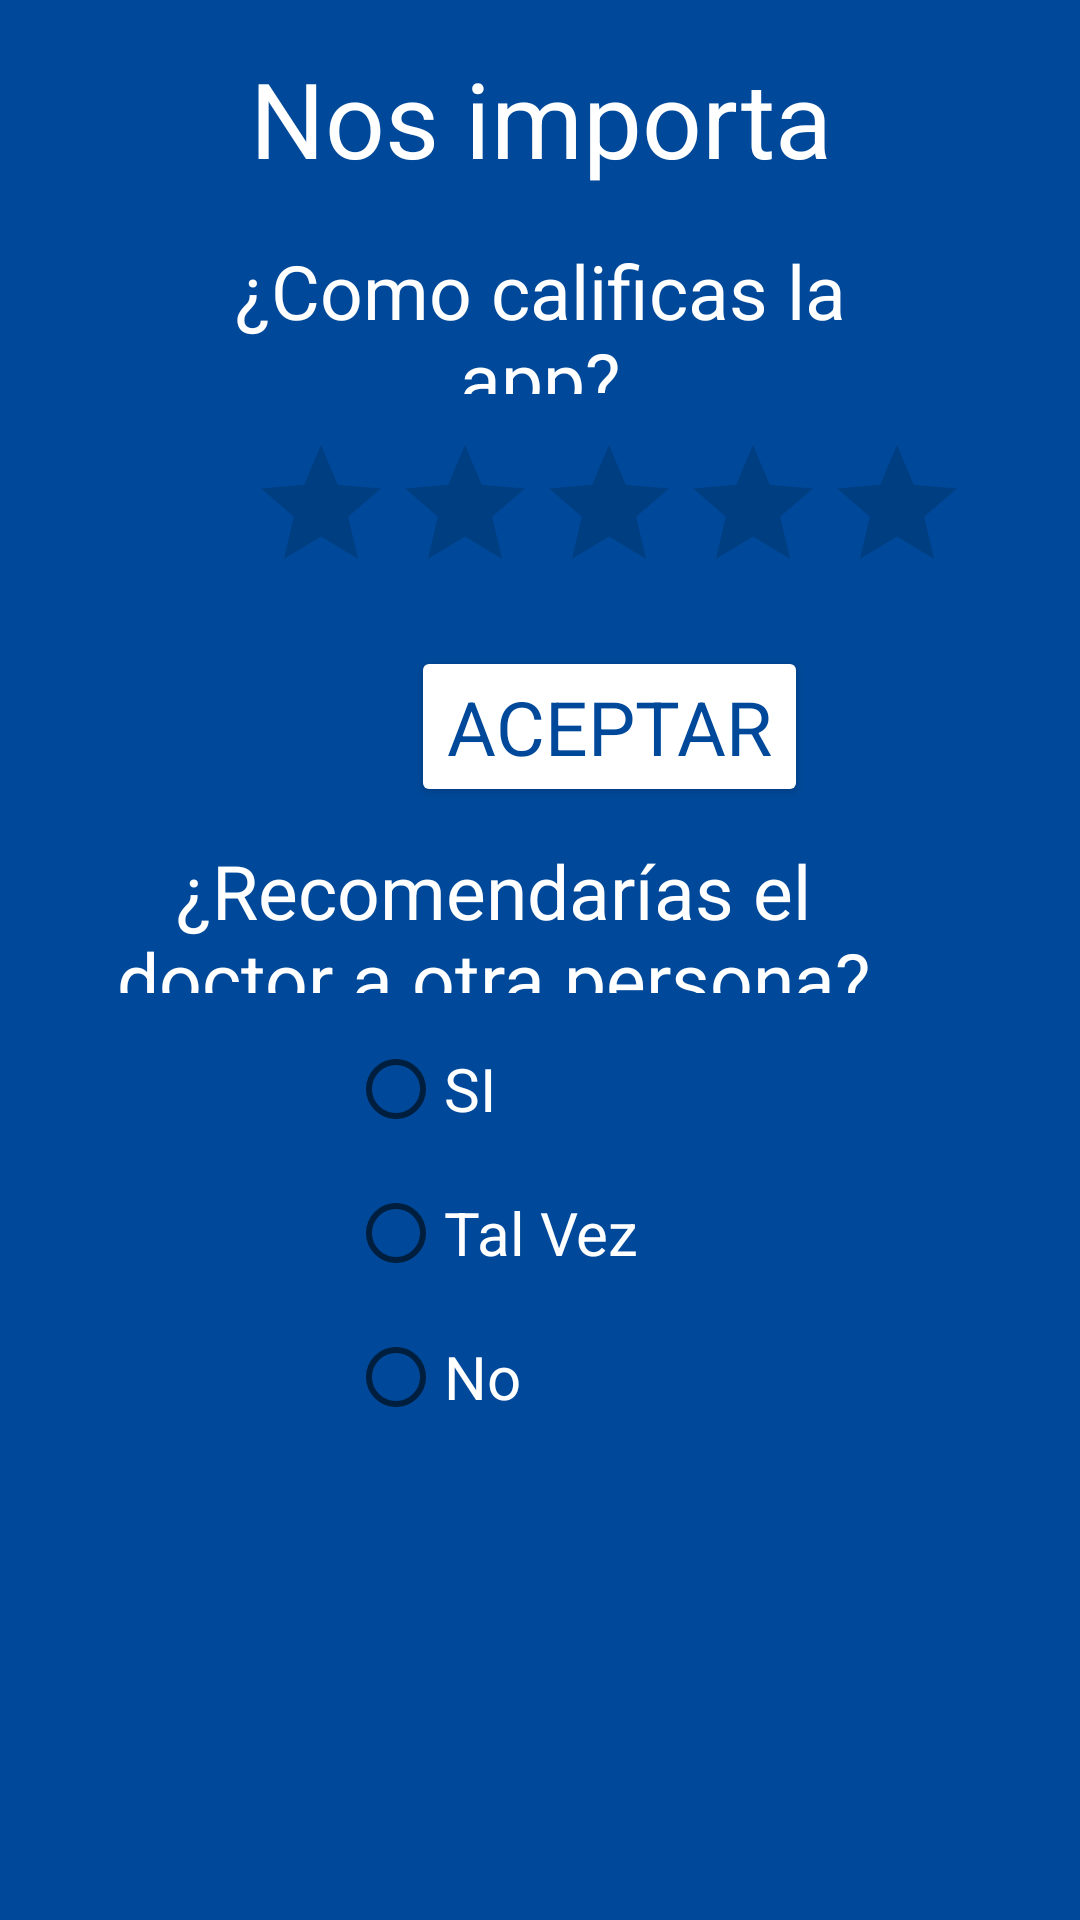

This screen was rendered from an Android layout file. Write that file and the resources it references.
<!-- AndroidManifest.xml: application theme Theme.Agenda_Citas_Medicas -->
<!-- res/layout/activity_calificanos.xml -->
<?xml version="1.0" encoding="utf-8"?>
<androidx.constraintlayout.widget.ConstraintLayout xmlns:android="http://schemas.android.com/apk/res/android"
    xmlns:app="http://schemas.android.com/apk/res-auto"
    xmlns:tools="http://schemas.android.com/tools"
    android:layout_width="match_parent"
    android:layout_height="match_parent"
    android:background="@color/blue_bass"
    tools:context=".calificanos">

    <TextView
        android:id="@+id/textView18"
        style="@style/style_body"
        android:layout_width="0dp"
        android:layout_height="0dp"
        android:layout_marginStart="76dp"
        android:layout_marginTop="16dp"
        android:layout_marginEnd="76dp"
        android:layout_marginBottom="13dp"
        android:gravity="center"
        android:text="Nos importa tu opinión..."
        android:textSize="35dp"
        app:layout_constraintBottom_toTopOf="@+id/textView19"
        app:layout_constraintEnd_toEndOf="parent"
        app:layout_constraintStart_toStartOf="parent"
        app:layout_constraintTop_toTopOf="parent" />

    <RatingBar
        android:id="@+id/raiting"
        android:layout_width="wrap_content"
        android:layout_height="wrap_content"

        android:layout_marginStart="9dp"
        android:layout_marginBottom="14dp"
        app:layout_constraintBottom_toTopOf="@+id/raitingbutton"
        app:layout_constraintStart_toStartOf="@+id/textView19"
        app:layout_constraintTop_toBottomOf="@+id/textView19" />

    <TextView
        android:id="@+id/textView19"
        style="@style/style_body"
        android:layout_width="0dp"
        android:layout_height="0dp"
        android:layout_marginStart="74dp"
        android:layout_marginEnd="74dp"
        android:layout_marginBottom="13dp"
        android:gravity="center"
        android:text="¿Como calificas la app?"
        android:textSize="25dp"
        app:layout_constraintBottom_toTopOf="@+id/raiting"
        app:layout_constraintEnd_toEndOf="parent"
        app:layout_constraintStart_toStartOf="parent"
        app:layout_constraintTop_toBottomOf="@+id/textView18" />

    <RadioGroup
        android:id="@+id/radioGroup"
        android:layout_width="128dp"
        android:layout_height="148dp"
        android:layout_marginBottom="32dp"
        app:layout_constraintBottom_toTopOf="@+id/imageView4"
        app:layout_constraintEnd_toEndOf="parent"
        app:layout_constraintStart_toStartOf="parent"
        app:layout_constraintTop_toBottomOf="@+id/textView20">


        <RadioButton
            style="@style/style_body"
            android:layout_width="wrap_content"
            android:layout_height="wrap_content"
            android:text="SI"
            android:textSize="20dp"
            tools:layout_editor_absoluteX="45dp"
            tools:layout_editor_absoluteY="314dp" />

        <RadioButton
            style="@style/style_body"
            android:layout_width="wrap_content"
            android:layout_height="wrap_content"
            android:text="Tal Vez"
            android:textSize="20dp"
            tools:layout_editor_absoluteX="45dp"
            tools:layout_editor_absoluteY="314dp" />

        <RadioButton
            style="@style/style_body"
            android:layout_width="wrap_content"
            android:layout_height="wrap_content"
            android:text="No"
            android:textSize="20dp"
            tools:layout_editor_absoluteX="45dp"
            tools:layout_editor_absoluteY="314dp" />

    </RadioGroup>

    <ImageView
        android:id="@+id/imageView4"
        android:layout_width="81dp"
        android:layout_height="0dp"
        android:layout_marginEnd="24dp"
        android:layout_marginBottom="70dp"
        android:src="@drawable/medicina"
        app:layout_constraintBottom_toBottomOf="parent"
        app:layout_constraintEnd_toEndOf="@+id/radioGroup"
        app:layout_constraintTop_toBottomOf="@+id/radioGroup" />

    <TextView
        android:id="@+id/textView20"
        style="@style/style_body"
        android:layout_width="259dp"
        android:layout_height="0dp"
        android:layout_marginEnd="66dp"
        android:layout_marginBottom="8dp"
        android:gravity="center"
        android:text="¿Recomendarías el doctor a otra persona?"
        android:textSize="25dp"
        app:layout_constraintBottom_toTopOf="@+id/radioGroup"
        app:layout_constraintEnd_toEndOf="parent"
        app:layout_constraintTop_toBottomOf="@+id/raitingbutton" />

    <Button
        android:id="@+id/raitingbutton"
        style="@style/style_button_light"
        android:layout_width="wrap_content"
        android:layout_height="wrap_content"
        android:layout_marginBottom="11dp"
        android:text="Aceptar"
        app:layout_constraintBottom_toTopOf="@+id/textView20"
        app:layout_constraintEnd_toEndOf="@+id/raiting"
        app:layout_constraintStart_toStartOf="@+id/raiting"
        app:layout_constraintTop_toBottomOf="@+id/raiting" />


</androidx.constraintlayout.widget.ConstraintLayout>
<!-- resources referenced by this layout -->
<resources>
  <color name="blue_bass">#00499a</color>
  <style name="style_body">
          <item name="android:textColor">@color/white</item>
          <item name="fontFamily">@font/greys</item>
      </style>
  <style name="style_button_light">
          <item name="android:backgroundTint">@color/white</item>
          <item name="android:textColor">@color/blue_bass</item>
          <item name="android:textSize">25dp</item>
          <item name="fontFamily">@font/greys</item>
      </style>
  <style name="Theme.Agenda_Citas_Medicas" parent="Theme.MaterialComponents.DayNight.DarkActionBar">
          
          <item name="colorPrimary">@color/purple_500</item>
          <item name="colorPrimaryVariant">@color/purple_700</item>
          <item name="colorOnPrimary">@color/white</item>
          
          <item name="colorSecondary">@color/teal_200</item>
          <item name="colorSecondaryVariant">@color/teal_700</item>
          <item name="colorOnSecondary">@color/black</item>
          
          <item name="android:statusBarColor">?attr/colorPrimaryVariant</item>
          
      </style>
  <color name="white">#FFFFFFFF</color>
  <color name="purple_500">#FF6200EE</color>
  <color name="purple_700">#FF3700B3</color>
  <color name="teal_200">#FFBF00</color>
  <color name="teal_700">#FF018786</color>
  <color name="black">#FF000000</color>
</resources>
